Run: headless pygame with SDL's dummy video driver; simulated clock (each Clock.tick advances the game by its frame time, no real sleeping); random seed 0; keys injected as events and as key.get_pressed() state; no mouse input.
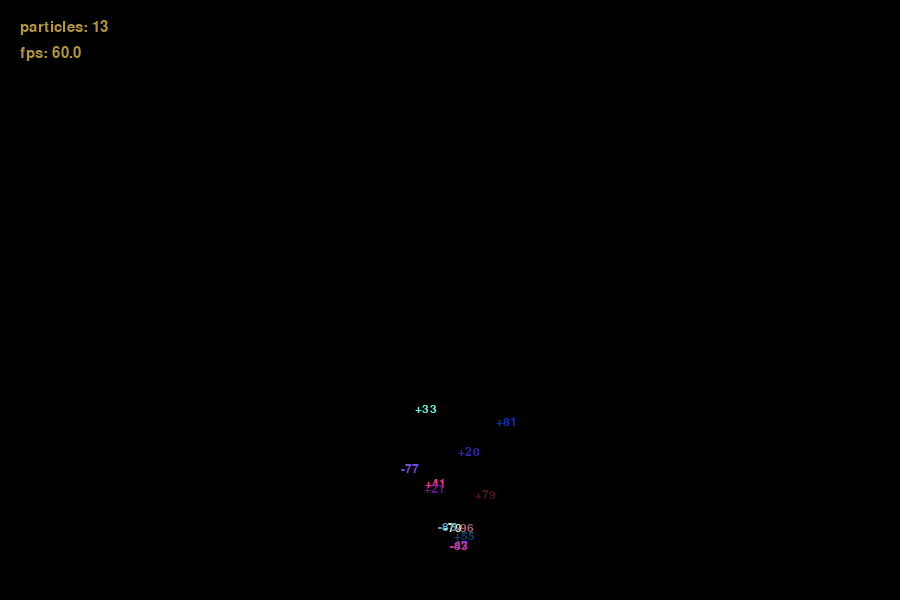
Frame 1 of 4 · flips 1–60 · no input
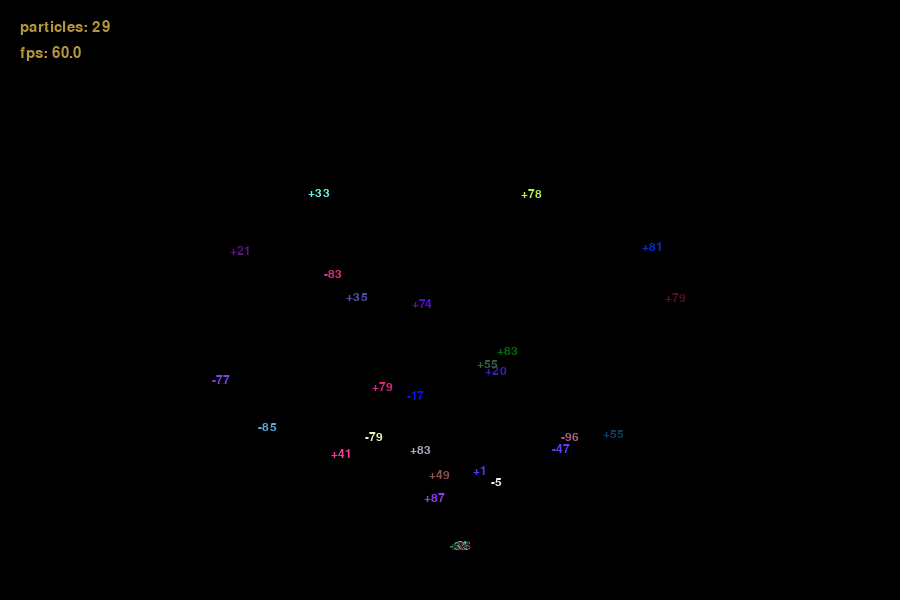
Frame 2 of 4 · flips 61–180 · tapped SPACE, RETURN · held RIGHT (→), D
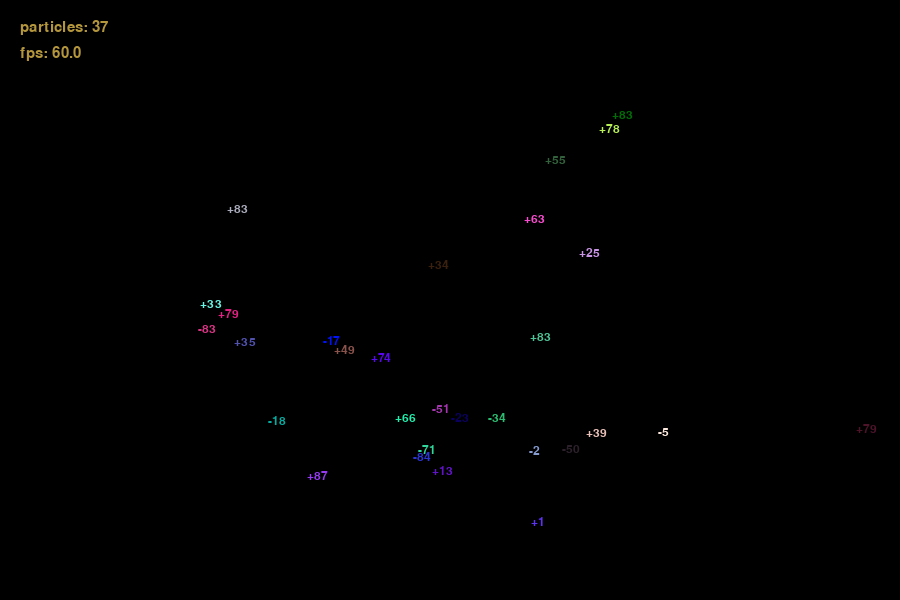
Frame 3 of 4 · flips 181–300 · held DOWN (↓), S
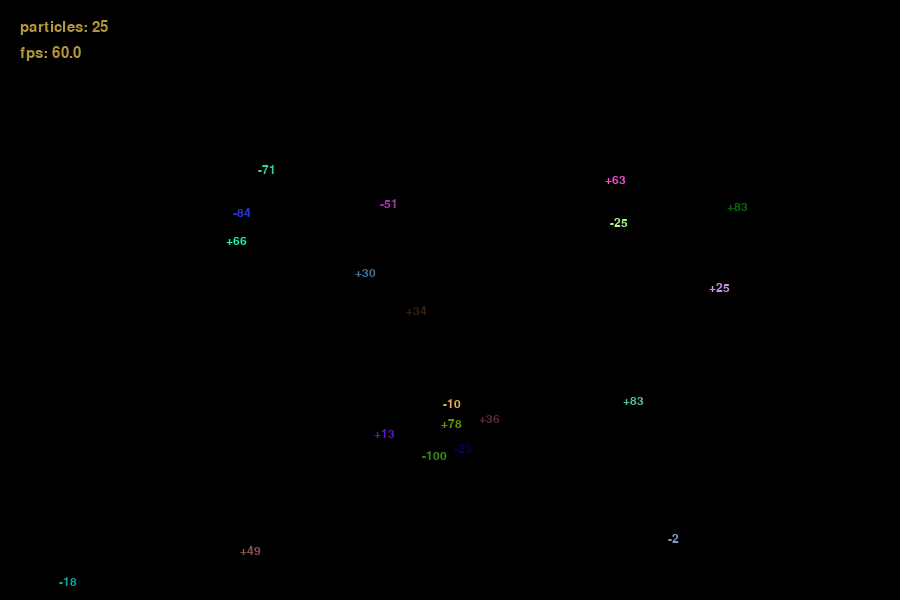
Frame 4 of 4 · flips 301–420 · held LEFT (←), A, UP (↑), W

The pygame program that drew these frames:

import math
import random
from random import random as rand, randint, uniform, choice
import pygame

class Particle():
    def __init__(self, pos: tuple[float, float], vel: tuple[float, float], dt, decay=.999999, lifetime=-1, alive=True, linear_factor=1):
        self.x = pos[0]
        self.y = -pos[1]
        self.vel_x = vel[0]
        self.vel_y = vel[1]
        self.ticks = 0
        self.g = -9.81 * linear_factor
        self.decay = decay
        self.dt = dt
        self.lifetime = lifetime
        self.alive = alive

    @property
    def pos(self):
        return self.x, -self.y

    @property
    def vel(self):
        return self.vel_x, -self.vel_y

    @property
    def abs_vel(self):
        return math.sqrt(self.vel_x**2 + self.vel_y**2)

    @property
    def direction(self):
        return math.atan2(self.vel_y, self.vel_x)

    def step(self):
        if self.alive:
            self.x += self.vel_x * self.dt
            self.y += self.vel_y * self.dt

            self.vel_x = self.vel_x * self.decay
            self.vel_y = self.vel_y * self.decay + 0.5 * self.g * self.dt**2

        self.ticks += 1
        if self.ticks * self.dt > self.lifetime:
            self.alive = False

class BallParticle(Particle):
    def __init__(self, surface, color, radius, *args, **kwargs):
        super().__init__(*args, **kwargs)
        self.color = color
        self.surface = surface
        self.radius = radius

    def draw(self):
        pygame.draw.circle(self.surface, self.color, (self.x, -self.y), self.radius)


class TextParticle(Particle):
    def __init__(self, surface, color, text, font, *args, **kwargs):
        super().__init__(*args, **kwargs)
        self.color = color
        self.surface = surface
        self.text = text
        self.font = font

    def draw(self):
        text = self.font.render(self.text, True, self.color)
        self.surface.blit(text, (self.x, -self.y))


def example(spawn_every_n_ticks = (1,2), particles_per_spawn = (1,2), lifetime = (1,2), particle_type=BallParticle):
    window_size = (900, 600)
    fps = 60

    pygame.init()
    if window_size is None:
        screen_info = pygame.display.Info()
        screen = pygame.display.set_mode((screen_info.current_w, screen_info.current_h), pygame.FULLSCREEN)
    else:
        screen = pygame.display.set_mode(window_size)

    w, h = (screen.get_width(), screen.get_height())
    clock = pygame.time.Clock()

    font = pygame.font.SysFont('Consolas', 22)
    small_font = pygame.font.SysFont('Consolas', 18)

    def random_particle(particle_type):
        if particle_type == BallParticle:
            return BallParticle(screen, (randint(0,255), randint(0,255), randint(0,255)), randint(1,2), pos=(w//2, h*0.9), vel=((rand()-0.5)*w/4, rand()*h/4+h/5), dt=1/fps, lifetime=uniform(lifetime[0], lifetime[1]), linear_factor=1000 )
        elif particle_type == TextParticle:
            return TextParticle(screen, (randint(0, 255), randint(0, 255), randint(0, 255)), f'{randint(-100, 100):+d}', small_font, pos=(w // 2, h * 0.9), vel=((rand() - 0.5) * w / 4, rand() * h / 4 + h / 5), dt=1 / fps, lifetime=uniform(lifetime[0], lifetime[1]), linear_factor=1000)
        else:
            assert False
    particles = []

    ticks = 0
    running = True
    while running:
        ticks += 1
        if ticks % randint(*spawn_every_n_ticks) == 0:
            for _ in range(randint(*particles_per_spawn)):
                particles.append(random_particle(particle_type))

        for event in pygame.event.get():
            if event.type == pygame.QUIT:
                running = False

        screen.fill((0, 0, 0))
        for particle in particles:
            particle.draw()
            particle.step()

        particles = [x for x in particles if x.alive]

        text_len = font.render(f"particles: {len(particles)}", True, (180, 150, 60))
        screen.blit(text_len, (20, 20))

        text_fps = font.render(f"fps: {clock.get_fps():.1f}", True, (180, 150, 60))
        screen.blit(text_fps, (20, 46))

        pygame.display.flip()
        clock.tick(fps)

    pygame.quit()


if __name__ == '__main__':
    # example(spawn_every_n_ticks=(1, 5), particles_per_spawn=(1, 200), lifetime=(1.0, 4.0))
    example(spawn_every_n_ticks=(20, 30), particles_per_spawn=(1, 4), lifetime=(4.0, 6.0), particle_type=TextParticle)
